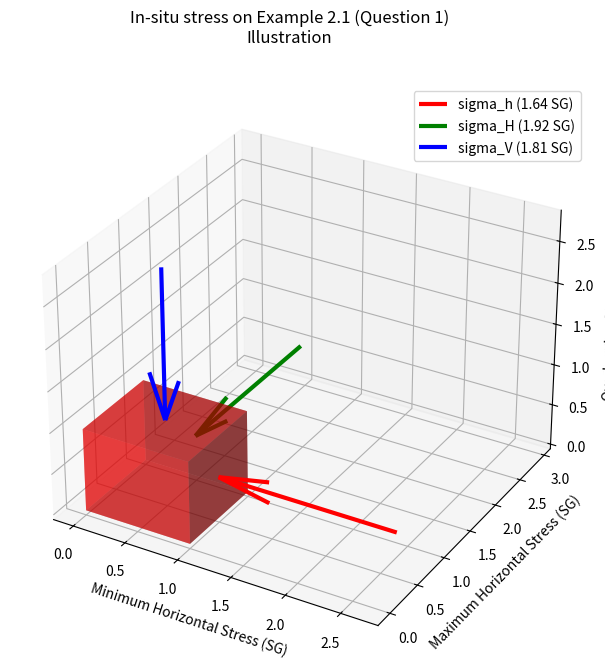

Write Python code to recreate this figure.
import matplotlib.pyplot as plt
import numpy as np

# Create axis
axes = [1, 1, 1]
 
# Create Data
data = np.ones(axes, dtype=bool)

# Control Transparency
alpha = 0.5
 
# Control colour
colors = np.empty(axes + [4], dtype=np.float32)
 
colors[:] = [1, 0, 0, alpha]  # red

fig = plt.figure()
fig.set_size_inches(7.5, 7.5)
fig.suptitle("In-situ stress on Example 2.1 (Question 1)\nIllustration")
ax = fig.add_subplot(projection='3d')

# Voxels is used to customizations of the
# sizes, positions and colors.
ax.voxels(data, facecolors=colors)

# STRIKE-SLIP STRESS STATE
# vertical stress
sigma_v = 1.81 * -1 - axes[2] # acuan stress vertical ke bawah
                              ## karena batuan mengalami kompaksi

# horizontal stress
sigma_h_min = 1.64 + axes[0]
sigma_h_max = 1.92 + axes[1]

# add scatter (dot) plot into every single sigma
## to get the geological stress state
ax.quiver(sigma_h_min, axes[1] / 2, axes[2] / 2, (sigma_h_min - axes[0])* -1, 0, 0, color="r", linewidths=3, label="sigma_h (1.64 SG)")
ax.quiver(axes[0] / 2, sigma_h_max, axes[2] / 2, 0, (sigma_h_max - axes[1])* -1, 0, color="g", linewidths=3, label="sigma_H (1.92 SG)")
ax.quiver(axes[0] / 2, axes[1] / 2, sigma_v * -1, 0, 0, (sigma_v + axes[2]), color="b", linewidths=3, label="sigma_V (1.81 SG)")

ax.set_xlabel('Minimum Horizontal Stress (SG)')
ax.set_ylabel('Maximum Horizontal Stress (SG)')
ax.set_zlabel('Overburden Stress (SG)')

ax.legend()

plt.show()